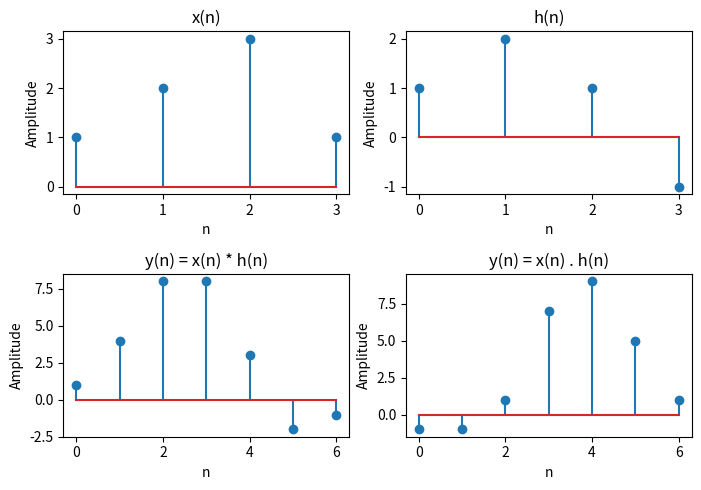

The matplotlib source for this figure:
import numpy as np
import matplotlib.pyplot as plt
def convolve(x, h):
    len_x = len(x)
    len_h = len(h)
    len_y = len_x + len_h - 1
    y = [0] * len_y

    for i in range(len_y):
        for k in range(len_x):
            if(i - k >= 0 and i - k < len_h):
                y[i] += x[k] * h[i - k]
    
    return y
x = [1, 2, 3, 1]
h = [1, 2, 1, -1]
#x = [2, -1, 3, 7, 1, 2, -3]
#h = [1, -1, 2, -2, 4, 1, -2, 5]

plt.figure(figsize=(7, 5))

plt.subplot(2, 2, 1)
plt.stem(x)
plt.xlabel('n')
plt.ylabel('Amplitude')
plt.title('x(n)')

plt.subplot(2, 2, 2)
plt.stem(h)
plt.xlabel('n')
plt.ylabel('Amplitude')
plt.title('h(n)')

# Convolution
y = convolve(x, h)

plt.subplot(2, 2, 3)
plt.stem(y)
plt.xlabel('n')
plt.ylabel('Amplitude')
plt.title('y(n) = x(n) * h(n)')

# Crosscorrelation
y = convolve(x, h[::-1])

plt.subplot(2, 2, 4)
plt.stem(y)
plt.xlabel('n')
plt.ylabel('Amplitude')
plt.title('y(n) = x(n) . h(n)')

plt.tight_layout()
plt.show()